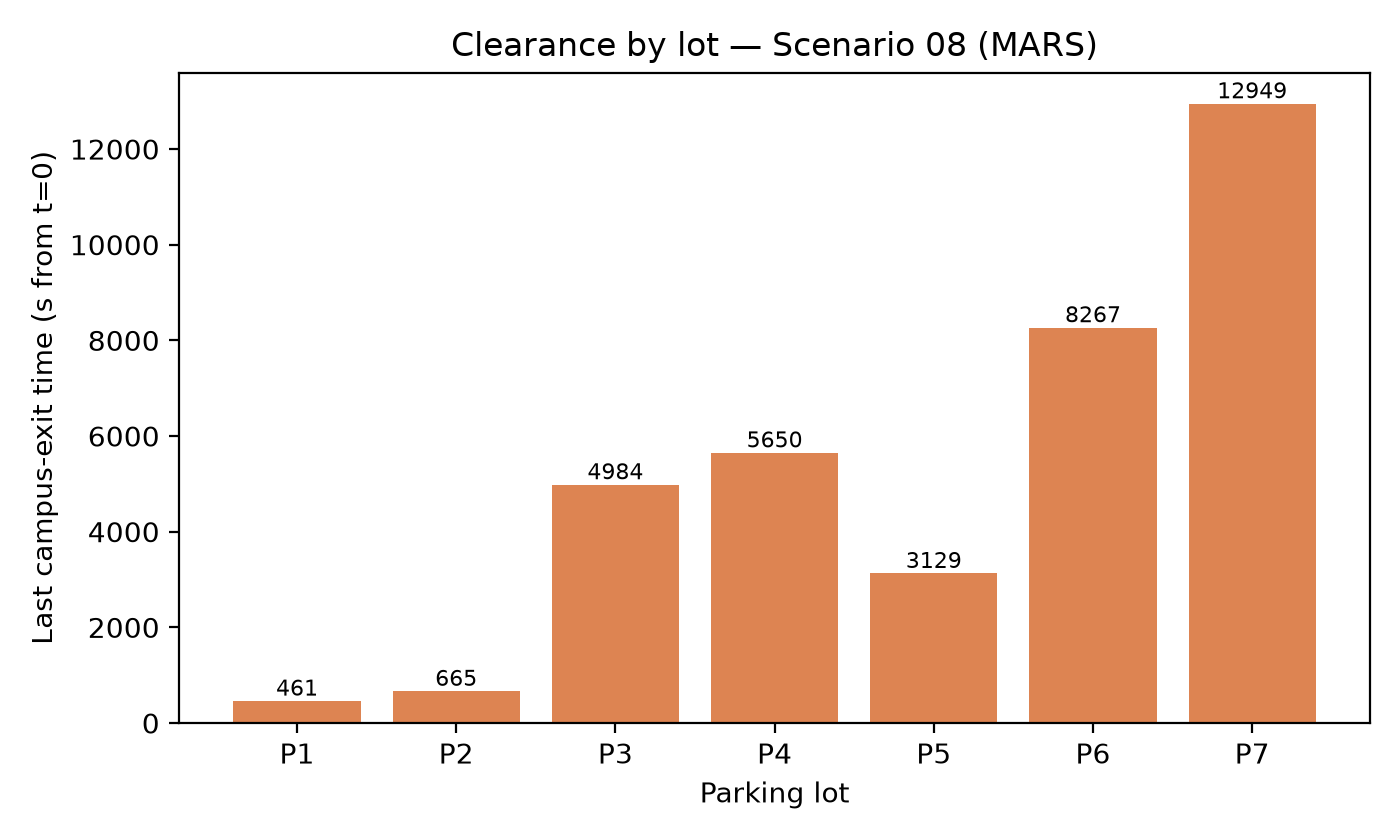

The table this chart was drawn from, first rows:
lot, clearance_s_from_t0
P1, 461
P2, 665
P3, 4984
P4, 5650
P5, 3129
P6, 8267
P7, 12949
